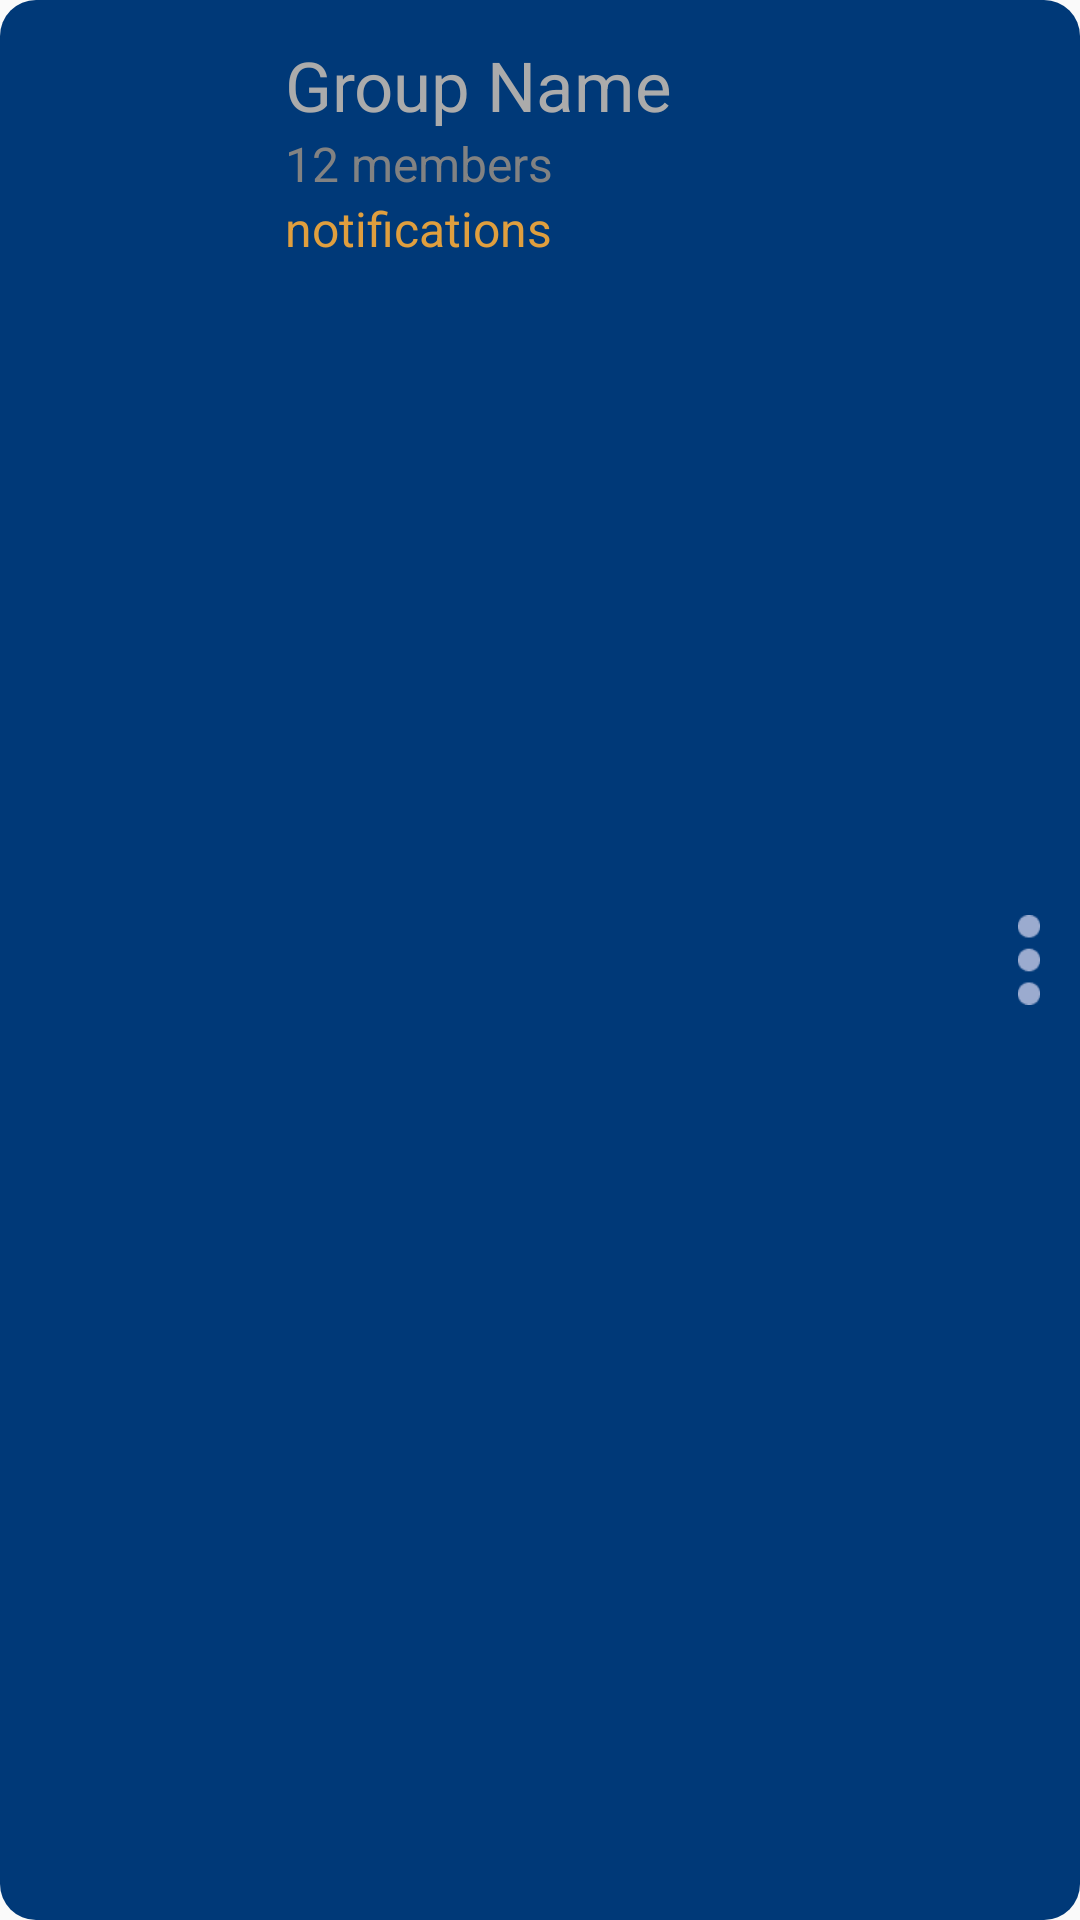

Reconstruct the res/layout file that produces this screen, plus the resources it refers to.
<!-- AndroidManifest.xml: application theme Theme.Traveling -->
<!-- res/layout/view_group.xml -->
<?xml version="1.0" encoding="utf-8"?>
<LinearLayout xmlns:android="http://schemas.android.com/apk/res/android"
    xmlns:app="http://schemas.android.com/apk/res-auto"
    xmlns:tools="http://schemas.android.com/tools"
    android:layout_width="match_parent"
    android:layout_height="wrap_content"
    android:orientation="horizontal"
    android:layout_gravity="center"
    android:background="@drawable/btn_deep_blue"
    android:layout_margin="10dp"
    android:padding="5dp">

    <LinearLayout
        android:id="@+id/group_button"
        android:layout_width="0dp"
        android:layout_height="wrap_content"
        android:layout_weight="1"
        android:orientation="horizontal">

        <ImageView
            android:id="@+id/ivGroupPhoto"
            android:layout_width="80dp"
            android:layout_height="80dp"
            android:scaleType="centerCrop"
            tools:srcCompat="@tools:sample/avatars"
            android:layout_margin="5dp"/>

        <LinearLayout
            android:id="@+id/group_infos"
            android:layout_width="wrap_content"
            android:layout_height="wrap_content"
            android:layout_weight="1"
            android:orientation="vertical"
            android:layout_gravity="center">

            <TextView
                android:id="@+id/groupName"
                android:layout_width="wrap_content"
                android:layout_height="wrap_content"
                android:textSize="23sp"
                android:textColor="@color/light_grey"
                android:text="Group Name" />

            <TextView
                android:id="@+id/groupCount"
                android:layout_width="match_parent"
                android:layout_height="wrap_content"
                android:textSize="16sp"
                android:text="12 members"
                android:textColor="@color/grey"/>
            <TextView
                android:id="@+id/groupNotification"
                android:layout_width="match_parent"
                android:layout_height="wrap_content"
                android:textColor="@color/orange"
                android:textSize="16sp"
                android:text="notifications" />
        </LinearLayout>
    </LinearLayout>
    <ImageView
        android:id="@+id/options"
        android:layout_width="wrap_content"
        android:layout_height="30dp"
        app:srcCompat="@drawable/three_dots"
        android:layout_gravity="center"
        android:layout_margin="4dp"/>

</LinearLayout>
<!-- resources referenced by this layout -->
<resources>
  <color name="grey">#828282</color>
  <color name="light_grey">#ABABAB</color>
  <color name="orange">#E09F3E</color>
  <!-- drawable btn_deep_blue (drawable) -->
  <selector xmlns:android="http://schemas.android.com/apk/res/android">
  
      
      <item android:state_selected="true">
          <shape android:shape="rectangle">
              <solid android:color="@color/deep_blue"/>
              <corners android:radius="12dp"/>
          </shape>
      </item>
  
      
      <item>
          <shape android:shape="rectangle">
              <solid android:color="@color/deep_blue"/>
              <corners android:radius="12dp"/>
          </shape>
      </item>
  
  </selector>
  <!-- drawable three_dots: png bitmap (drawable, 430 bytes) -->
  <style name="Theme.Traveling" parent="Base.Theme.Traveling" />
  <color name="deep_blue">#003978</color>
  <style name="Base.Theme.Traveling" parent="Theme.AppCompat.Light.NoActionBar">
          
          
          <item name="textAllCaps">false</item>
          <item name="android:textStyle">normal</item>
          <item name="android:fontFamily">sans-serif</item>
  
          <item name="colorPrimary">@color/orange</item>
          <item name="colorPrimaryDark">@color/orange</item>
          <item name="colorAccent">@color/orange</item>
          <item name="android:colorButtonNormal">@color/orange</item>
      </style>
</resources>
